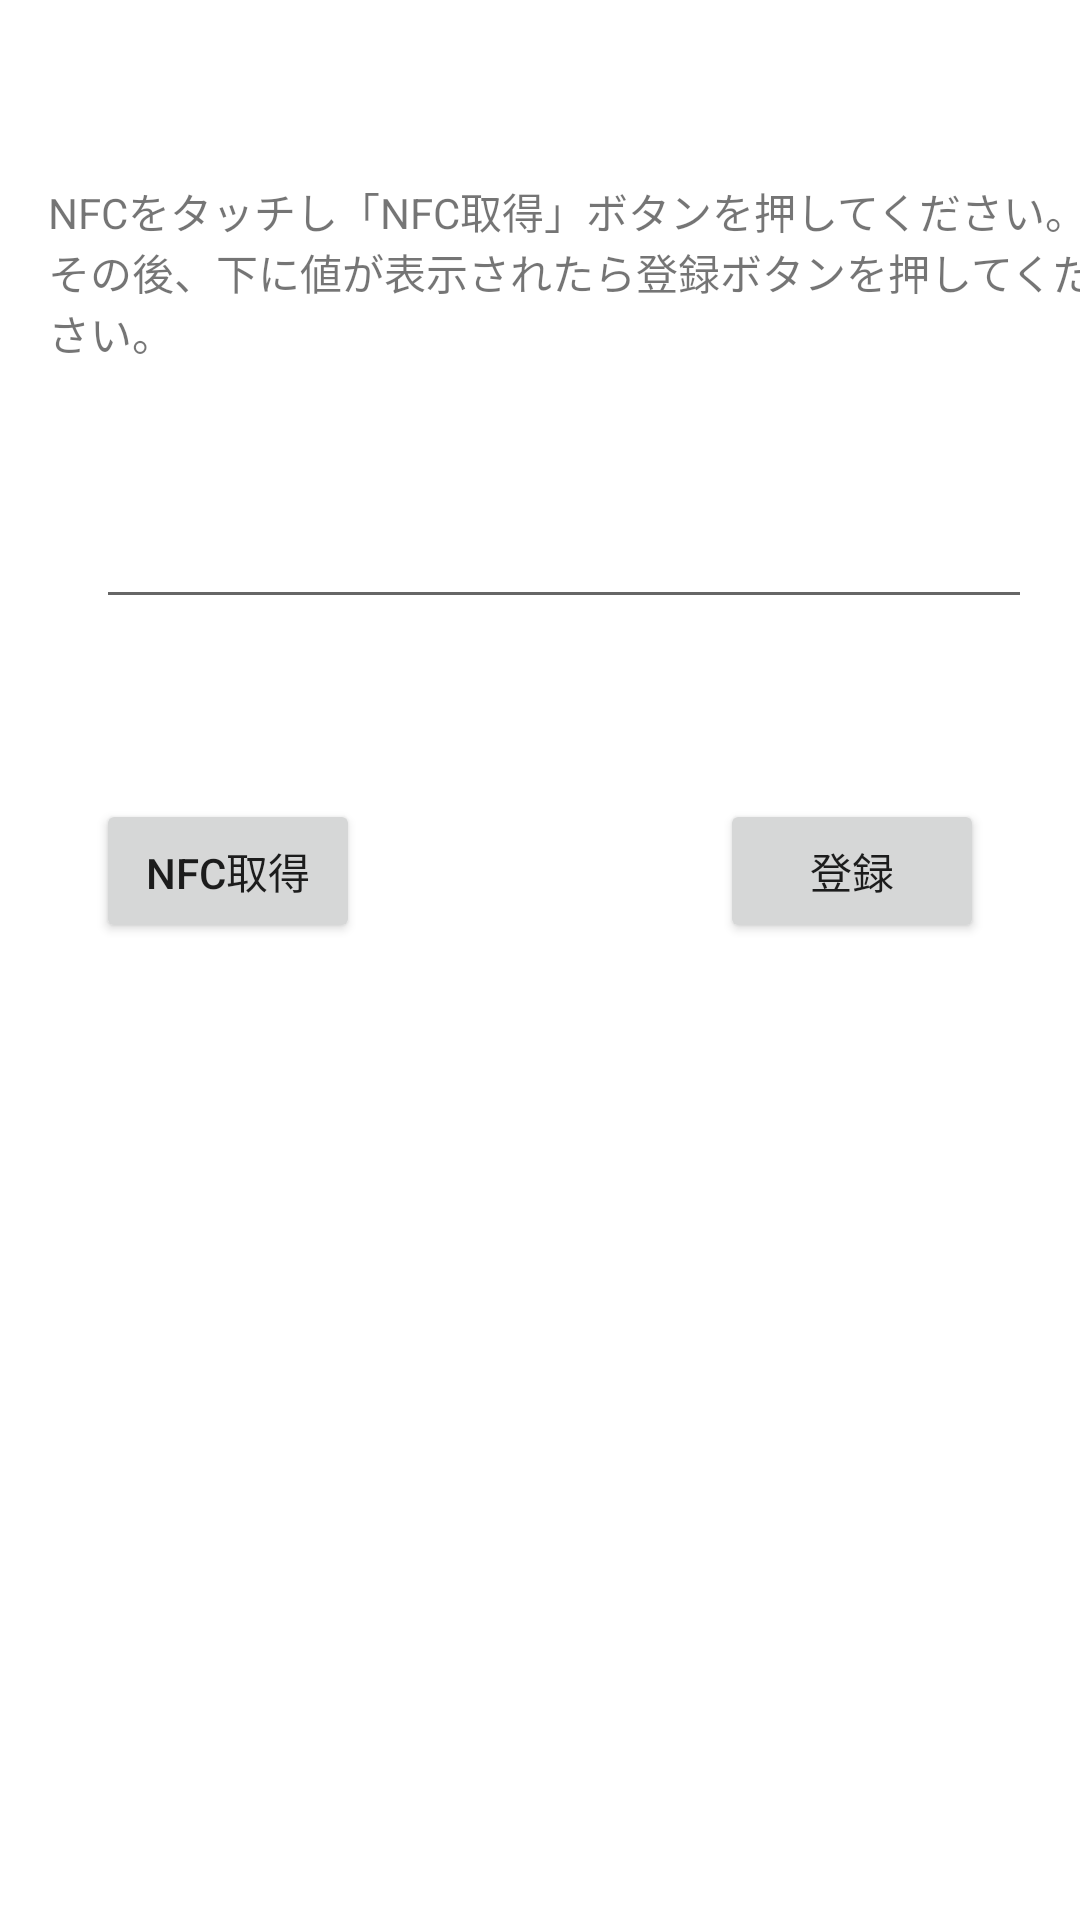

Produce the Android XML layout that renders to this screen, including the resource entries it uses.
<!-- AndroidManifest.xml: application theme Theme.FragmentTest -->
<!-- res/layout/fragment_nfc.xml -->
<?xml version="1.0" encoding="utf-8"?>

<androidx.constraintlayout.widget.ConstraintLayout xmlns:android="http://schemas.android.com/apk/res/android"
    xmlns:app="http://schemas.android.com/apk/res-auto"
    xmlns:tools="http://schemas.android.com/tools"
    android:layout_width="match_parent"
    android:layout_height="match_parent">


    <TextView
        android:id="@+id/textViewNfc12"
        android:layout_width="wrap_content"
        android:layout_height="wrap_content"
        android:layout_marginStart="16dp"
        android:layout_marginTop="60dp"
        android:text="@string/nfcshitei"
        app:layout_constraintStart_toStartOf="parent"
        app:layout_constraintTop_toTopOf="parent" />

    <EditText
        android:id="@+id/txtNfcValue"
        android:layout_width="fill_parent"
        android:layout_height="wrap_content"
        android:layout_marginStart="32dp"
        android:layout_marginTop="44dp"
        android:layout_marginEnd="16dp"
        android:ems="10"
        android:inputType="textPersonName"
        app:layout_constraintEnd_toEndOf="parent"
        app:layout_constraintHorizontal_bias="1.0"
        app:layout_constraintStart_toStartOf="@+id/textViewNfc12"
        app:layout_constraintTop_toBottomOf="@+id/textViewNfc12" />

    <Button
        android:id="@+id/btnReadNfc"
        android:layout_width="wrap_content"
        android:layout_height="wrap_content"
        android:layout_marginStart="32dp"
        android:layout_marginTop="60dp"
        android:text="NFC取得"
        app:layout_constraintStart_toStartOf="parent"
        app:layout_constraintTop_toBottomOf="@+id/txtNfcValue" />

    <Button
        android:id="@+id/btnNfcExit"
        android:layout_width="wrap_content"
        android:layout_height="wrap_content"
        android:layout_marginTop="60dp"
        android:layout_marginEnd="32dp"
        android:text="登録"
        app:layout_constraintEnd_toEndOf="parent"
        app:layout_constraintTop_toBottomOf="@+id/txtNfcValue" />

    <ListView
        android:id="@+id/nfcListView"
        android:layout_width="fill_parent"
        android:layout_height="wrap_content"
        android:layout_marginTop="16dp"
        app:layout_constraintStart_toStartOf="parent"
        app:layout_constraintTop_toBottomOf="@+id/btnReadNfc" />
</androidx.constraintlayout.widget.ConstraintLayout>
<!-- resources referenced by this layout -->
<resources>
  <string name="nfcshitei">NFCをタッチし「NFC取得」ボタンを押してください。その後、下に値が表示されたら登録ボタンを押してください。</string>
  <style name="Theme.FragmentTest" parent="Theme.MaterialComponents.DayNight.DarkActionBar">
          
          <item name="colorPrimary">@color/purple_500</item>
          <item name="colorPrimaryVariant">@color/purple_700</item>
          <item name="colorOnPrimary">@color/white</item>
          
          <item name="colorSecondary">@color/teal_200</item>
          <item name="colorSecondaryVariant">@color/teal_700</item>
          <item name="colorOnSecondary">@color/black</item>
          
          <item name="android:statusBarColor" tools:targetApi="l">?attr/colorPrimaryVariant</item>
          
      </style>
  <!-- not gathered from this repository: default colours our renderer supplied (Android Studio template values) -->
  <color name="purple_500">#FF6200EE</color>
  <color name="purple_700">#FF3700B3</color>
  <color name="teal_200">#FF03DAC5</color>
  <color name="teal_700">#FF018786</color>
  <color name="black">#FF000000</color>
  <color name="white">#FFFFFFFF</color>
</resources>
